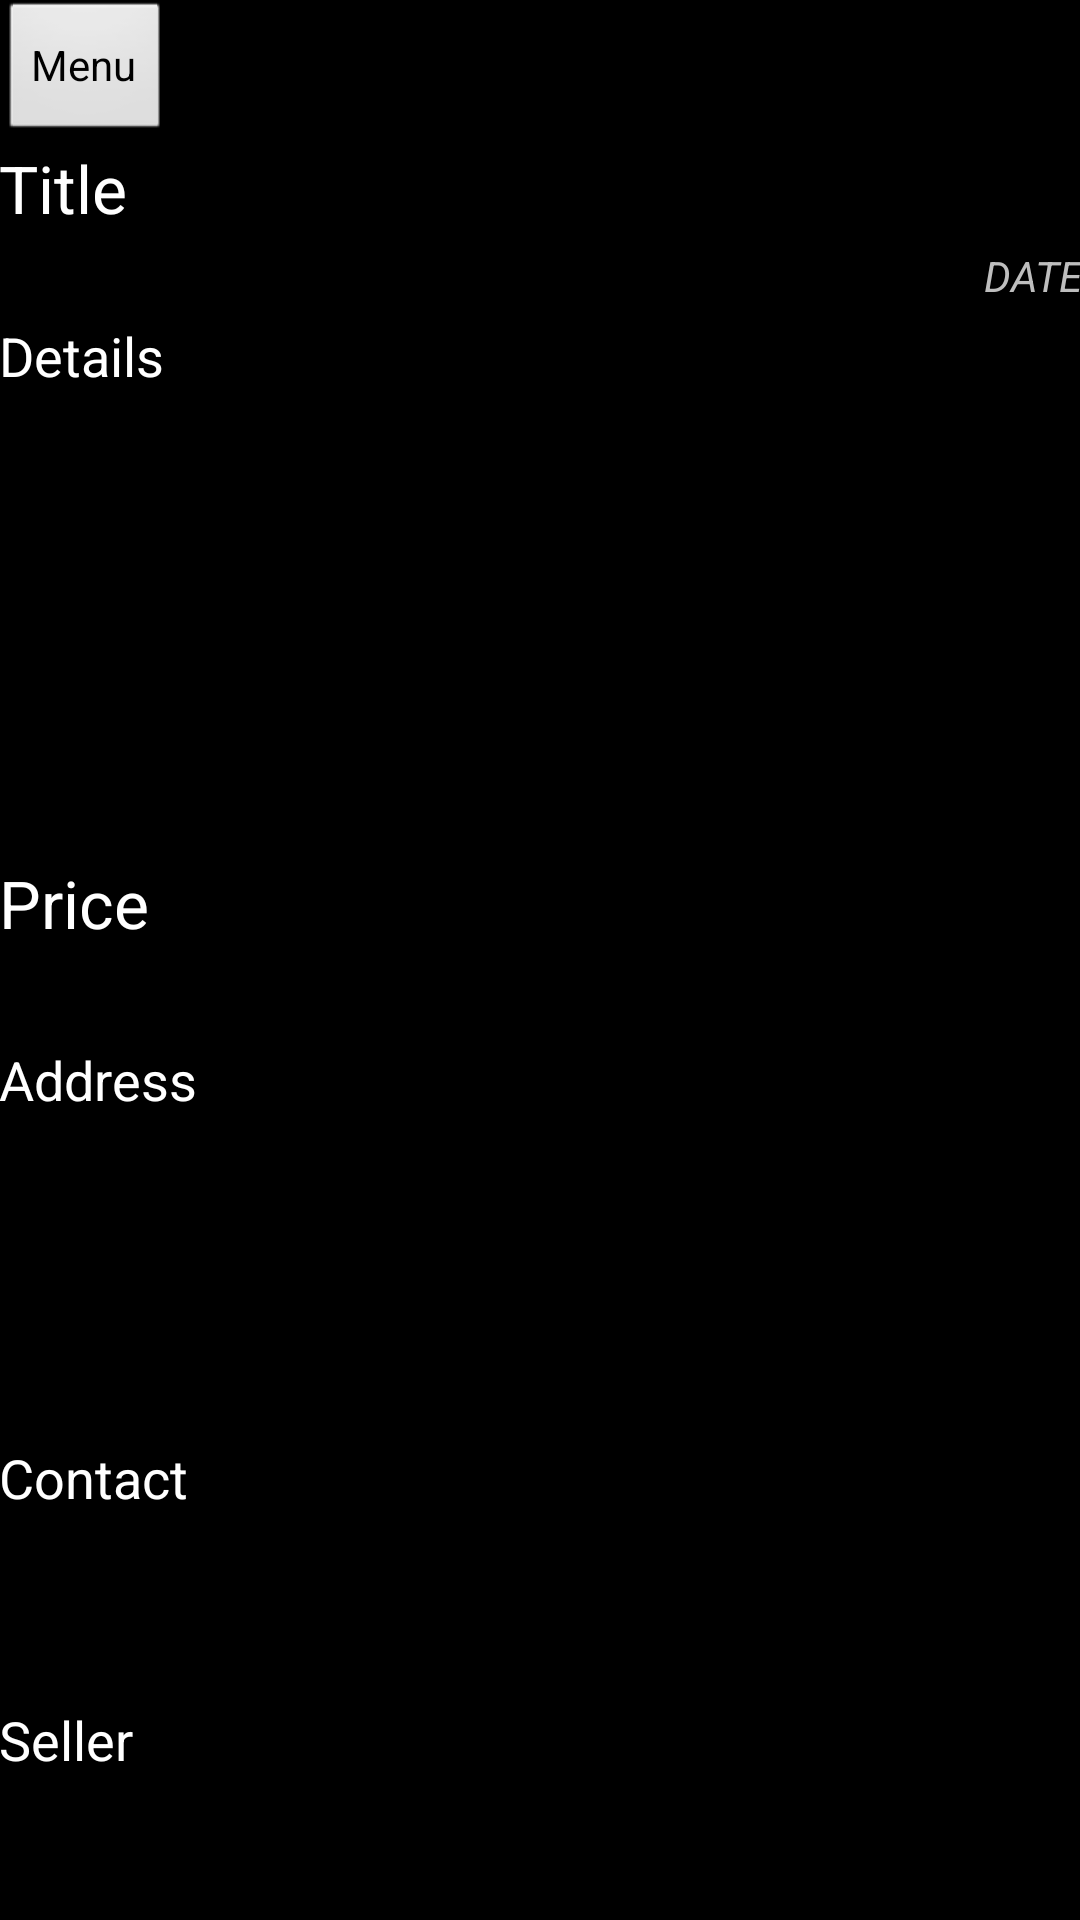

Reconstruct the res/layout file that produces this screen, plus the resources it refers to.
<!-- AndroidManifest.xml: application theme AppTheme -->
<!-- res/layout/activity_random_postadmin.xml -->
<RelativeLayout xmlns:android="http://schemas.android.com/apk/res/android"
    xmlns:tools="http://schemas.android.com/tools" android:layout_width="match_parent"
    android:layout_height="match_parent" android:paddingLeft="@dimen/activity_horizontal_margin"
    android:paddingRight="@dimen/activity_horizontal_margin"
    android:paddingTop="@dimen/activity_vertical_margin"
    android:paddingBottom="@dimen/activity_vertical_margin"
    tools:context="com.example.sama.sellkro.randomPostadmin">

    <LinearLayout
        android:orientation="horizontal"
        android:layout_width="match_parent"
        android:layout_height="wrap_content"
        android:layout_alignParentTop="true"
        android:id="@+id/linearLayout2"
        android:layout_alignParentStart="true">

        <Button
            android:layout_width="wrap_content"
            android:layout_height="wrap_content"
            android:text="Menu"
            android:onClick="adminmenu"
            android:id="@+id/adminmenu"
            android:layout_alignBottom="@+id/linearLayout"
            android:layout_alignParentEnd="true"
            android:nestedScrollingEnabled="false" />


    </LinearLayout>

    <ScrollView
        android:layout_width="wrap_content"
        android:layout_height="wrap_content"
        android:id="@+id/scrollView"
        android:layout_centerVertical="true"
        android:layout_centerHorizontal="true" />


    <LinearLayout
        android:orientation="vertical"
        android:layout_width="fill_parent"
        android:layout_height="wrap_content"
        android:layout_alignParentStart="true"
        android:layout_alignParentBottom="true"
        android:weightSum="1"
        android:id="@+id/myview"
        android:layout_below="@+id/linearLayout2">
        <TextView
            android:layout_width="match_parent"
            android:layout_height="wrap_content"
            android:textAppearance="?android:attr/textAppearanceLarge"
            android:text="Title"
            android:id="@+id/textViewTitle"
            android:layout_alignParentTop="true"
            android:layout_alignParentStart="true"
            android:layout_marginBottom="5dp"/>

        <TextView
            android:layout_width="match_parent"
            android:layout_height="wrap_content"
            android:textAppearance="?android:attr/textAppearanceSmall"
            android:text="DATE"
            android:id="@+id/textViewDate"
            android:layout_below="@+id/textViewTitle"
            android:layout_marginBottom="5dp"
            android:textAlignment="viewEnd"
            android:textStyle="normal|italic" />

        <TextView
            android:layout_width="match_parent"
            android:layout_height="wrap_content"
            android:textAppearance="?android:attr/textAppearanceMedium"
            android:text="Details"
            android:id="@+id/textViewDetails"
            android:layout_below="@+id/textViewDate"
            android:layout_alignParentStart="true"
            android:layout_marginBottom="5dp"
            android:layout_weight="0.39" />

        <TextView
            android:layout_width="match_parent"
            android:layout_height="wrap_content"
            android:textAppearance="?android:attr/textAppearanceLarge"
            android:text="Price"
            android:layout_marginBottom="5dp"
            android:id="@+id/textViewPrice"
            android:layout_below="@+id/textViewDetails"
            android:layout_weight="0.07" />


        <TextView
            android:layout_width="match_parent"
            android:layout_height="wrap_content"
            android:textAppearance="?android:attr/textAppearanceMedium"
            android:text="Address"
            android:id="@+id/textViewAddress"
            android:layout_weight="0.28" />

        <TextView
            android:layout_width="match_parent"
            android:layout_height="wrap_content"
            android:textAppearance="?android:attr/textAppearanceMedium"
            android:text="Contact"
            android:layout_marginBottom="5dp"
            android:id="@+id/textViewContact"
            android:layout_above="@+id/textViewSeller"
            android:layout_alignParentStart="true"
            android:layout_weight="0.15" />

        <TextView
            android:layout_width="match_parent"
            android:layout_height="wrap_content"
            android:textAppearance="?android:attr/textAppearanceMedium"
            android:text="Seller"
            android:layout_marginBottom="5dp"
            android:id="@+id/textViewSeller"
            android:layout_above="@+id/textViewContact"
            android:layout_alignParentStart="true"
            android:layout_weight="0.11" />


    </LinearLayout>






</RelativeLayout>
<!-- resources referenced by this layout -->
<resources>
  <style name="AppTheme" parent="android:Theme.Black.NoTitleBar.Fullscreen">
          
      </style>
</resources>
